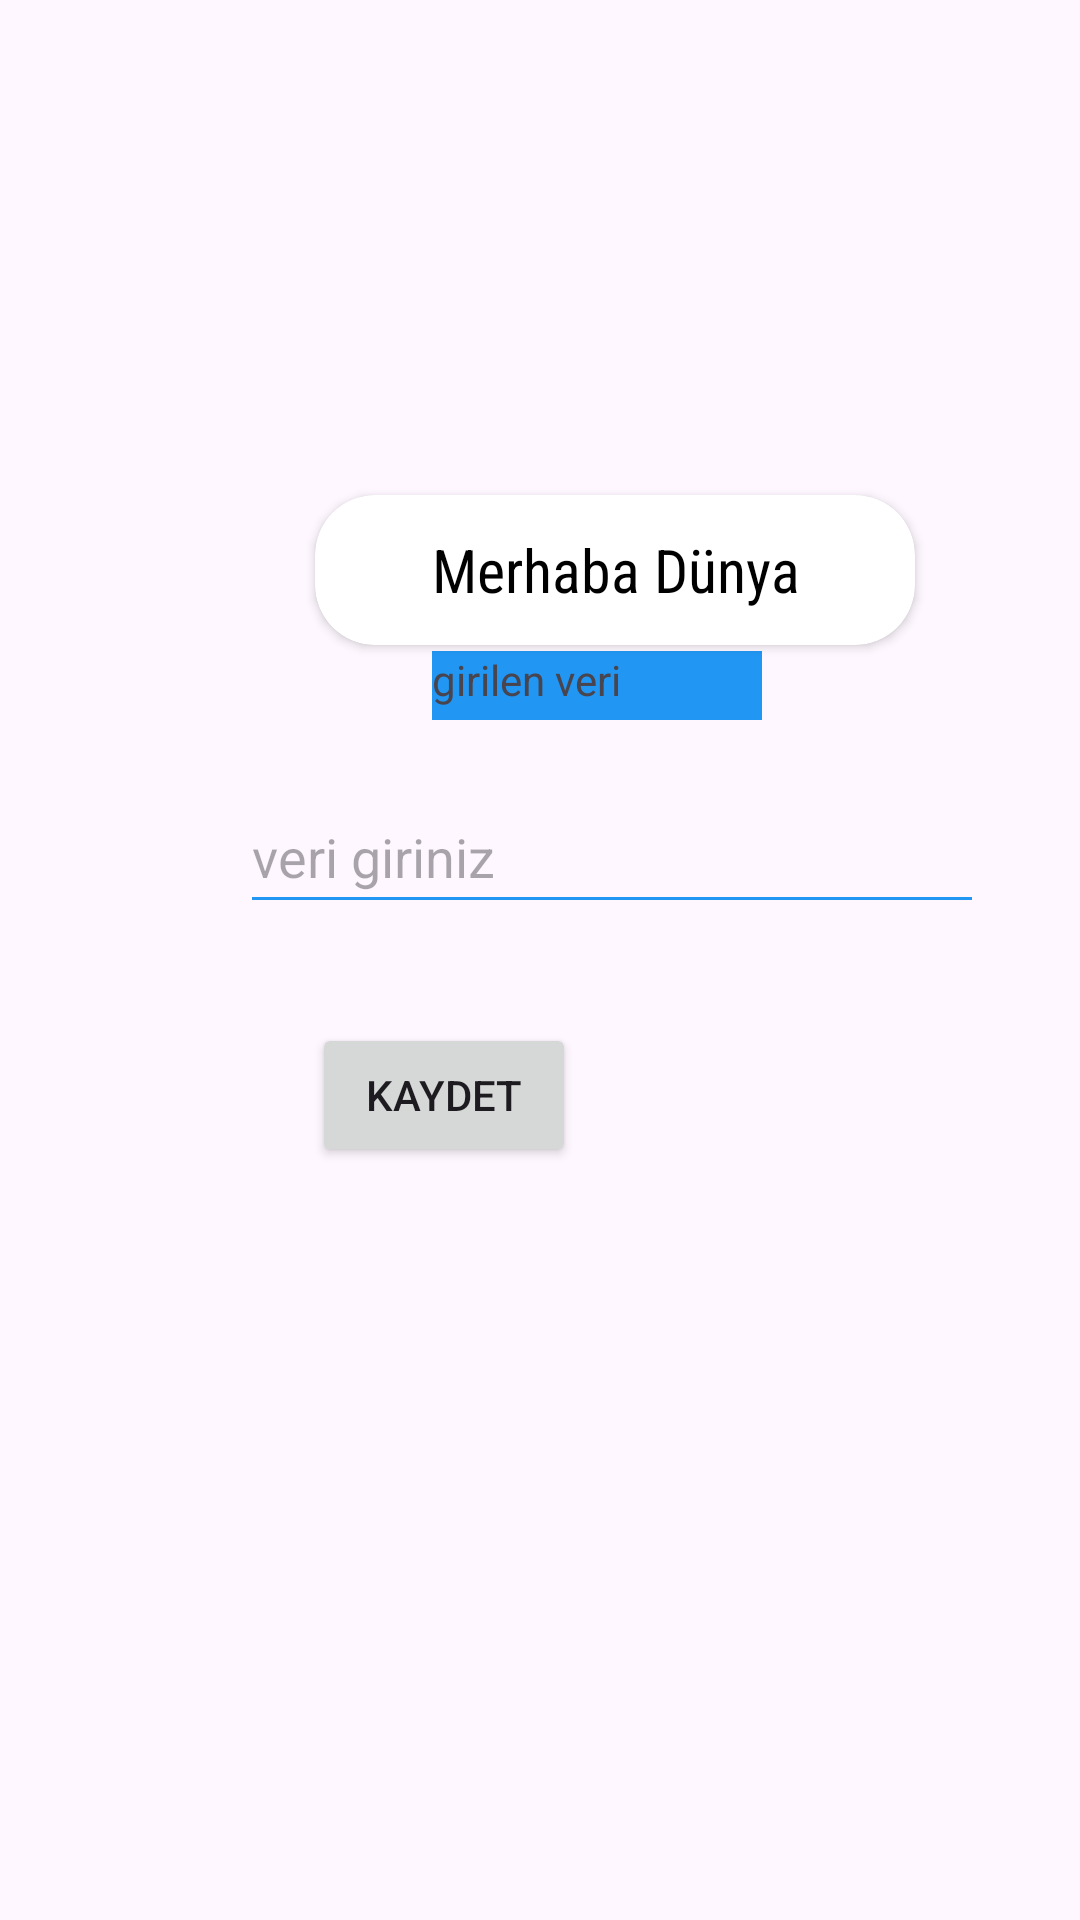

Produce the Android XML layout that renders to this screen, including the resource entries it uses.
<!-- AndroidManifest.xml: application theme Theme.Navigation_drawer_kullanimi -->
<!-- res/layout/fragment_hesabim.xml -->
<?xml version="1.0" encoding="utf-8"?>
<androidx.constraintlayout.widget.ConstraintLayout xmlns:android="http://schemas.android.com/apk/res/android"
    xmlns:app="http://schemas.android.com/apk/res-auto"
    xmlns:tools="http://schemas.android.com/tools"
    android:layout_width="match_parent"
    android:layout_height="match_parent"
    app:circularflow_radiusInDP="20dp"
    tools:context=".hesabim">

    <androidx.cardview.widget.CardView
        android:layout_width="200dp"
        android:layout_height="50dp"
        

        android:layout_marginStart="105dp"
        android:layout_marginTop="165dp"


        app:cardCornerRadius="20dp"
        app:layout_constraintStart_toStartOf="parent"
        app:layout_constraintTop_toTopOf="parent">


        <TextView
            android:layout_width="wrap_content"
            android:layout_height="wrap_content"
            android:layout_gravity="center"
            android:fontFamily="sans-serif-condensed"
            android:text="Merhaba Dünya"
            android:textAlignment="center"
            android:textColor="@color/black"
            android:textSize="20sp" />


    </androidx.cardview.widget.CardView>

    <TextView
        android:id="@+id/girilen_veri"
        android:layout_width="110dp"
        android:layout_height="23dp"
        android:layout_marginStart="144dp"
        android:layout_marginBottom="400dp"
        android:background="#2196F3"
        android:backgroundTint="#2196F3"
        android:text="girilen veri"
        app:layout_constraintBottom_toBottomOf="parent"
        app:layout_constraintStart_toStartOf="parent" />

    <EditText
        android:id="@+id/girdi"
        android:layout_width="248dp"
        android:layout_height="48dp"
        android:layout_marginStart="80dp"
        android:layout_marginBottom="332dp"
        android:backgroundTint="#2196F3"
        android:ems="10"
        android:hint="veri giriniz"
        android:inputType="text"
        app:layout_constraintBottom_toBottomOf="parent"
        app:layout_constraintStart_toStartOf="parent" />

    <Button
        android:id="@+id/kaydet"
        android:layout_width="wrap_content"
        android:layout_height="wrap_content"
        android:layout_marginEnd="168dp"
        android:layout_marginBottom="251dp"
        android:text="kaydet"
        app:cornerRadius="20dp"
        app:layout_constraintBottom_toBottomOf="parent"
        app:layout_constraintEnd_toEndOf="parent" />
</androidx.constraintlayout.widget.ConstraintLayout>
<!-- resources referenced by this layout -->
<resources>
  <style name="Theme.Navigation_drawer_kullanimi" parent="Base.Theme.Navigation_drawer_kullanimi" />
  <style name="Base.Theme.Navigation_drawer_kullanimi" parent="Theme.Material3.DayNight.NoActionBar">
          
          
      </style>
  <!-- not gathered from this repository: default colours our renderer supplied (Android Studio template values) -->
  <color name="black">#FF000000</color>
</resources>
